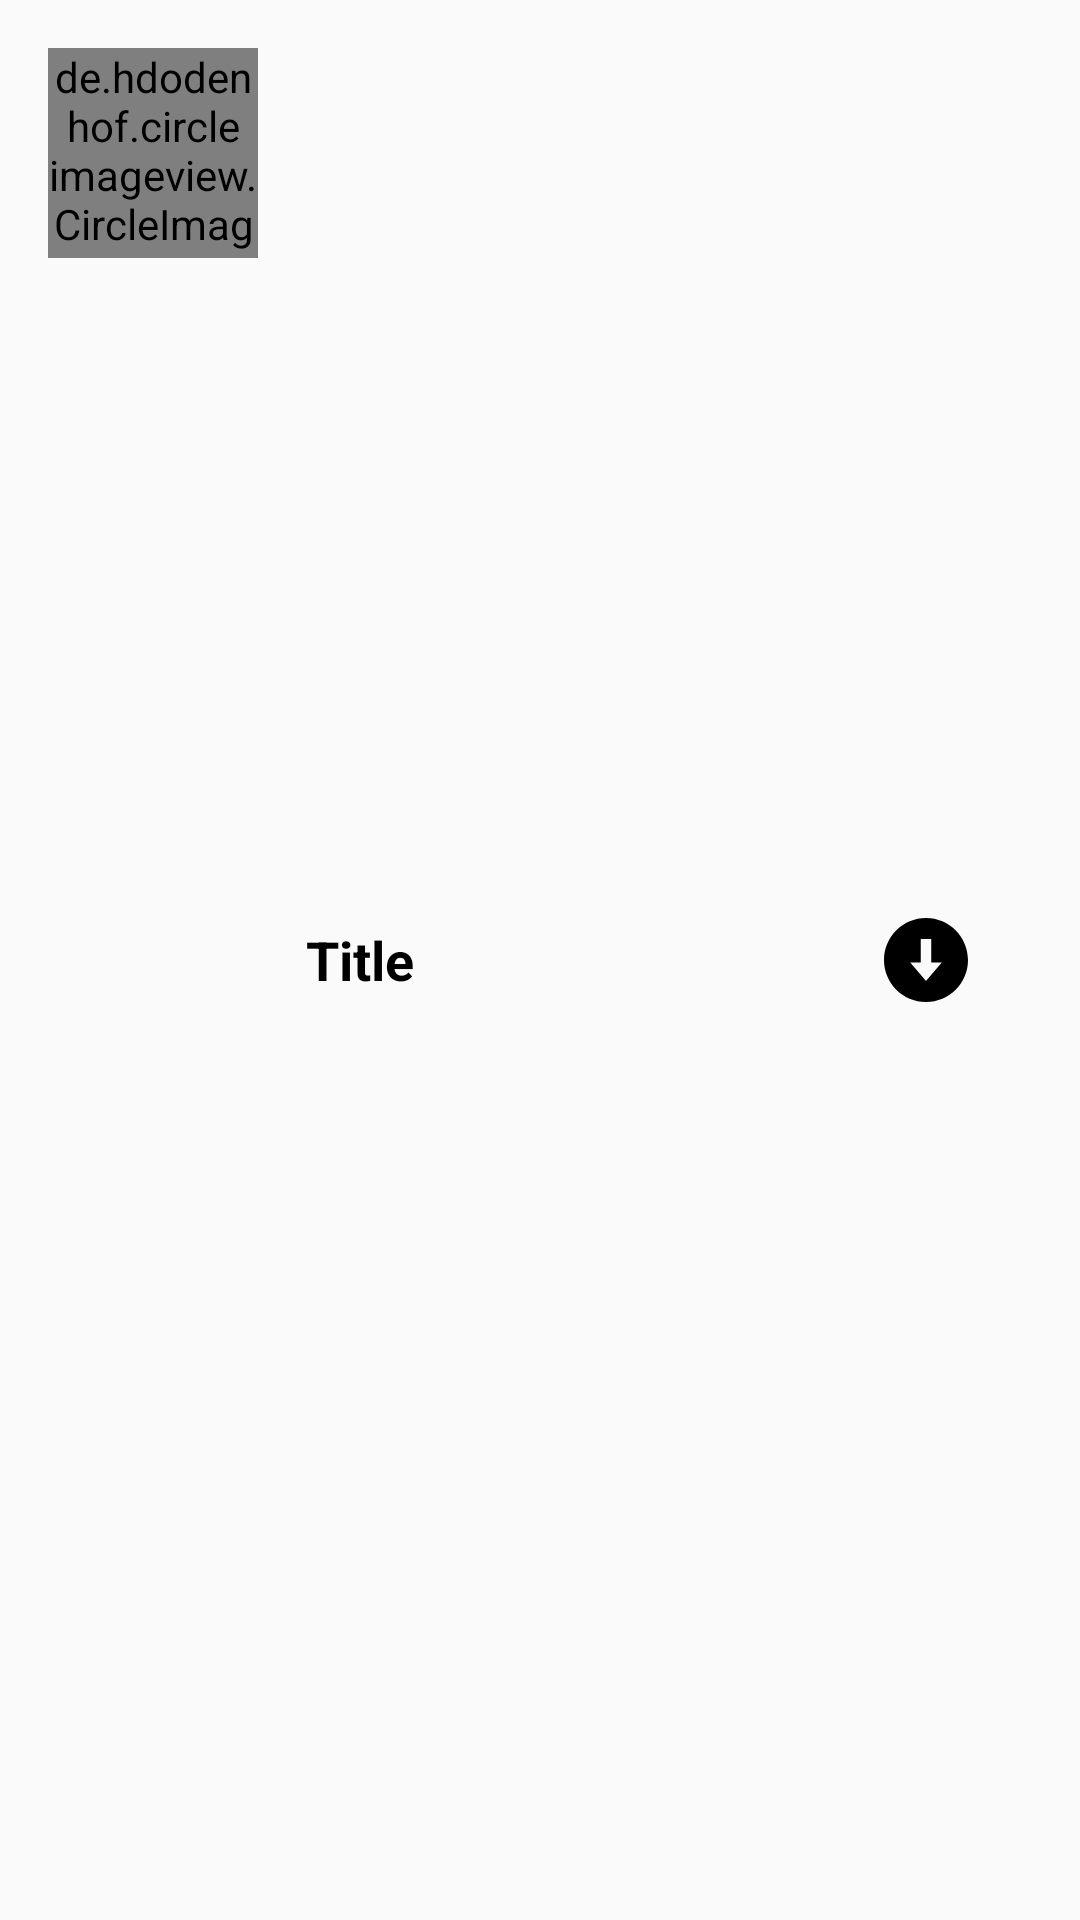

Layout XML and referenced resources for this Android screen:
<!-- AndroidManifest.xml: application theme AppTheme -->
<!-- res/layout/books_item.xml -->
<?xml version="1.0" encoding="utf-8"?>
<LinearLayout xmlns:android="http://schemas.android.com/apk/res/android"
    android:layout_width="match_parent"
    android:layout_height="wrap_content"
    android:padding="16dp"
    android:background="@drawable/category_background"
    android:layout_margin="4dp"
    android:orientation="horizontal">

    <de.hdodenhof.circleimageview.CircleImageView
        android:id="@+id/books_circle_iv"
        android:layout_width="70dp"
        android:layout_height="70dp"
        android:src="@color/colorPrimary" />
    <TextView
        android:id="@+id/books_title_tv"
        android:layout_width="0dp"
        android:layout_height="match_parent"
        android:layout_weight="0.8"
        android:text="Title"
        android:textColor="@android:color/background_dark"
        android:textStyle="bold"
        android:layout_marginStart="8dp"
        android:layout_marginEnd="8dp"
        android:textSize="18sp"
        android:gravity="center_vertical"
        android:padding="8dp"
        />
    <ImageView
        android:id="@+id/download_icn"
        android:layout_width="wrap_content"
        android:layout_height="wrap_content"
        android:layout_weight="0.2"
        android:src="@drawable/ic_multimedia_option"
        android:gravity="center"
        android:layout_gravity="center"/>
</LinearLayout>
<!-- resources referenced by this layout -->
<resources>
  <color name="colorPrimary">#5598D3</color>
  <!-- drawable ic_multimedia_option (drawable) -->
  <vector android:height="28dp" android:viewportHeight="515.556"
      android:viewportWidth="515.556" android:width="28dp" xmlns:android="http://schemas.android.com/apk/res/android">
      <path android:fillColor="#FF000000" android:pathData="m257.778,0c-142.137,0 -257.778,115.641 -257.778,257.778s115.641,257.778 257.778,257.778 257.778,-115.641 257.778,-257.778 -115.642,-257.778 -257.778,-257.778zM257.778,386.667 L161.111,273.889h64.444v-145h64.445v145h64.444z"/>
  </vector>
  <style name="AppTheme" parent="Theme.AppCompat.Light.NoActionBar">
          
          <item name="colorPrimary">@color/colorPrimary</item>
          <item name="colorPrimaryDark">@color/colorPrimaryDark</item>
          <item name="colorAccent">@color/colorAccent</item>
      </style>
  <color name="colorPrimaryDark">#5598D3</color>
  <color name="colorAccent">#ffffff</color>
</resources>
